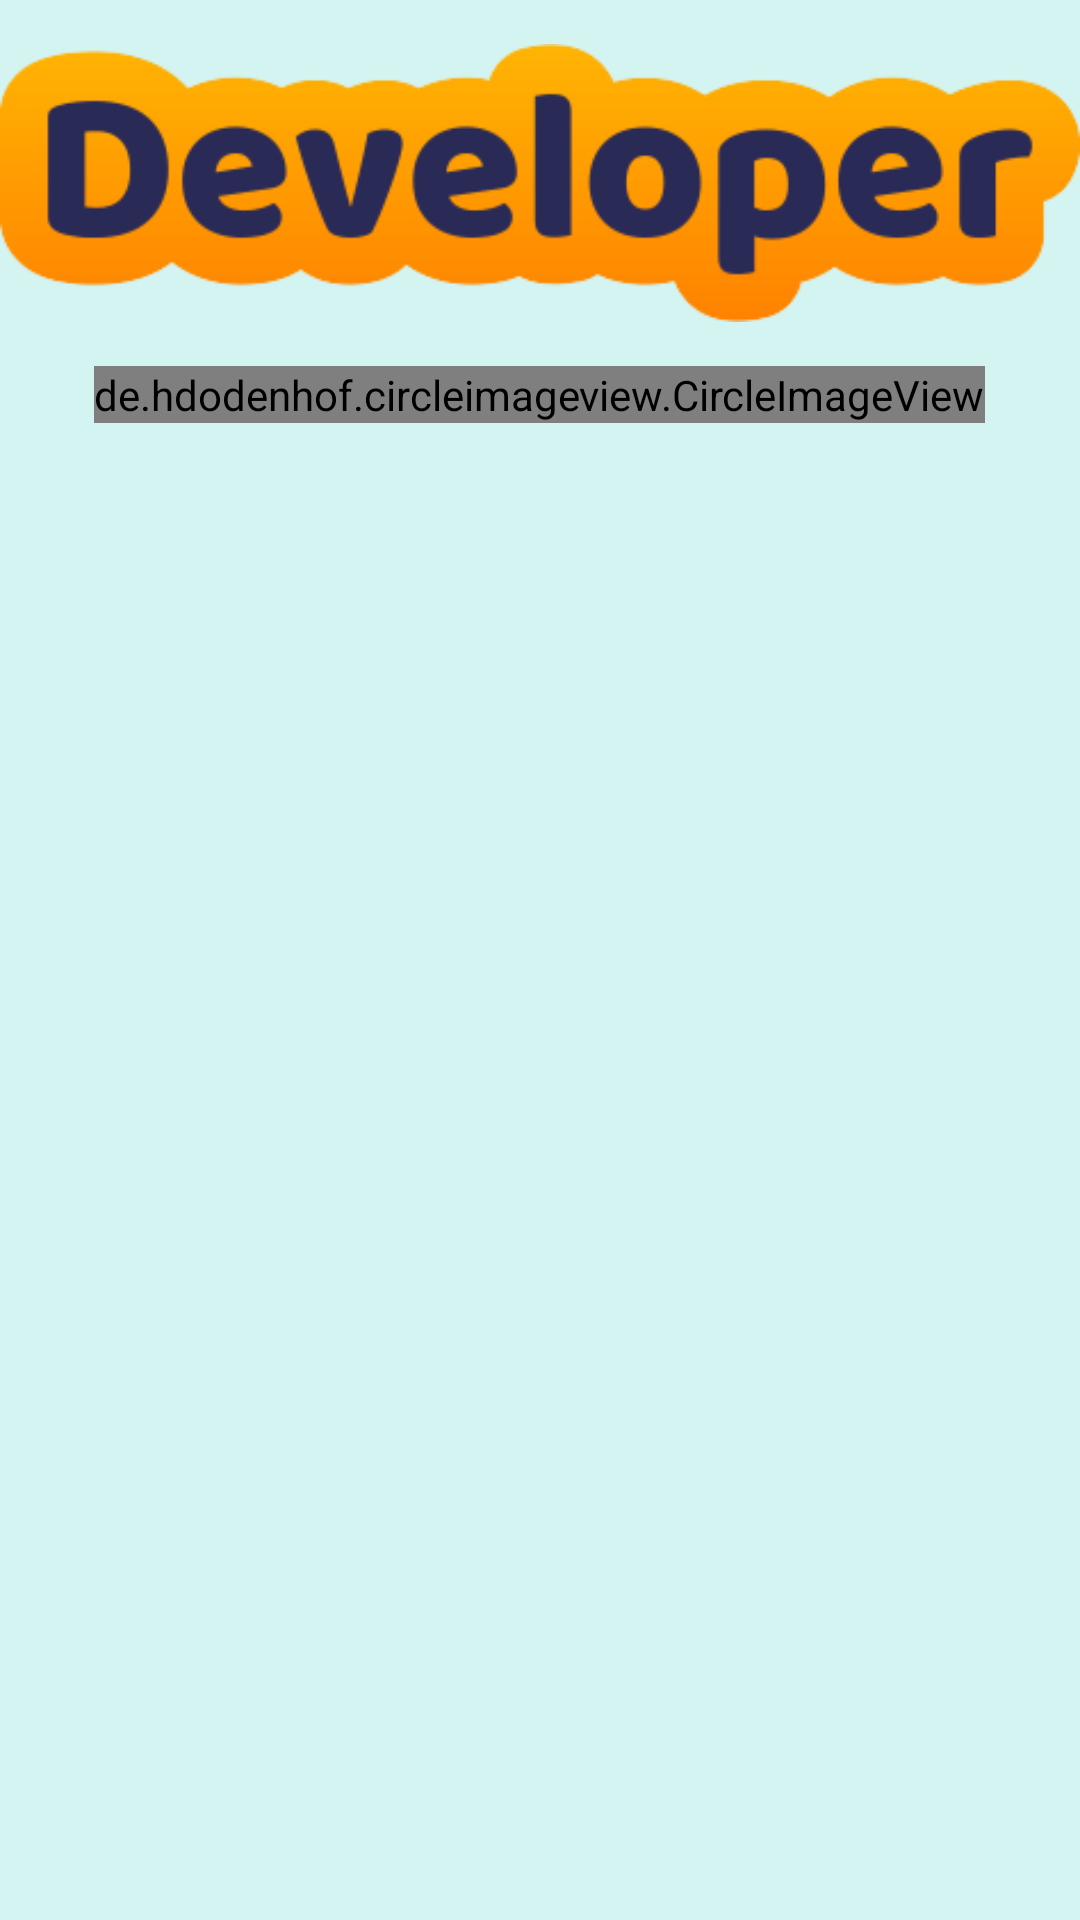

Produce the Android XML layout that renders to this screen, including the resource entries it uses.
<!-- AndroidManifest.xml: application theme Theme.BanglaLetter -->
<!-- res/layout/activity_contact.xml -->
<?xml version="1.0" encoding="utf-8"?>
<LinearLayout xmlns:android="http://schemas.android.com/apk/res/android"
    xmlns:app="http://schemas.android.com/apk/res-auto"
    xmlns:tools="http://schemas.android.com/tools"
    android:layout_width="match_parent"
    android:layout_height="match_parent"
    android:orientation="vertical"
    android:background="#D4F4F1"
    tools:context=".Contact">

    <ImageView
        android:layout_width="wrap_content"
        android:layout_height="wrap_content"
        android:src="@drawable/developer"
        android:layout_margin="@dimen/_15sdp"/>

    <de.hdodenhof.circleimageview.CircleImageView
        android:layout_width="wrap_content"
        android:layout_height="wrap_content"
        android:src="@drawable/me"
        android:layout_gravity="center"
        app:civ_border_width="@dimen/_2sdp"/>
    <TextView android:id="@+id/developerTextId"
        android:layout_width="match_parent"
        android:gravity="center"
        android:layout_height="wrap_content"/>

</LinearLayout>
<!-- resources referenced by this layout -->
<resources>
  <!-- drawable developer: png bitmap (drawable, 15179 bytes) -->
  <!-- drawable me: jpg bitmap (drawable, 8939 bytes) -->
  <style name="Theme.BanglaLetter" parent="Theme.MaterialComponents.DayNight.DarkActionBar">
          
          <item name="colorPrimary">@color/purple_500</item>
          <item name="colorPrimaryVariant">@color/purple_700</item>
          <item name="colorOnPrimary">@color/white</item>
          
          <item name="colorSecondary">@color/teal_200</item>
          <item name="colorSecondaryVariant">@color/teal_700</item>
          <item name="colorOnSecondary">@color/black</item>
          
          <item name="android:statusBarColor" tools:targetApi="l">?attr/colorPrimaryVariant</item>
          
      </style>
  <!-- not gathered from this repository: default colours our renderer supplied (Android Studio template values) -->
  <color name="purple_500">#FF6200EE</color>
  <color name="purple_700">#FF3700B3</color>
  <color name="teal_200">#FF03DAC5</color>
  <color name="teal_700">#FF018786</color>
  <color name="black">#FF000000</color>
  <color name="white">#FFFFFFFF</color>
</resources>
